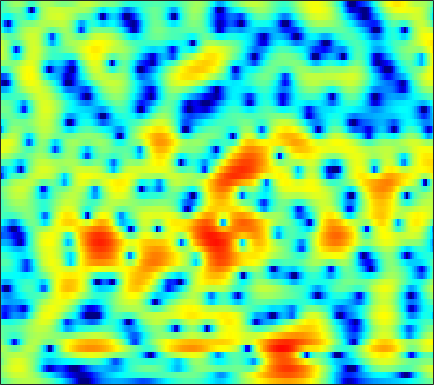

The table this chart was drawn from, first rows:
-1.6784, -1.198, -0.60687, -0.076003, 0.28021, 0.70017, 1.0554, 1.2781, 1.5191, 1.6984, 1.8159, 1.8615, 1.866, 1.8074, 1.7217, 1.5525, 1.3214, 1.1078, 0.77024, 0.37488, -0.080288, -0.4605, -1.0184, -1.6363
-0.2462, 0.2974, 0.9406, 1.49, 1.838, 2.219, 2.503, 2.651, 2.76, 2.769, 2.677, 2.542, 2.271, 1.899, 1.555, 1.012, 0.378, -0.1525, -0.9273, -1.769, -2.665, -3.364, -4.322, -5.303
0.3651, 1.045, 1.845, 2.514, 2.929, 3.36, 3.647, 3.767, 3.794, 3.667, 3.379, 3.054, 2.46, 1.671, 0.937, -0.2506, -1.714, -3.027, -5.128, -7.734, -10.96, -13.73, -16.68, -16.33
-0.8192, 0.1045, 1.122, 1.927, 2.407, 2.895, 3.216, 3.35, 3.391, 3.28, 3.016, 2.718, 2.182, 1.484, 0.8558, -0.1208, -1.249, -2.184, -3.508, -4.826, -5.984, -6.619, -7.051, -7.021
0.183, 0.5924, 1.05, 1.412, 1.629, 1.855, 2.018, 2.099, 2.149, 2.129, 2.021, 1.87, 1.563, 1.124, 0.7105, 0.05219, -0.7236, -1.361, -2.248, -3.108, -3.859, -4.28, -4.573, -4.518
1.725, 1.445, 0.9155, 0.2509, -0.2746, -0.8522, -1.075, -0.9314, -0.3883, 0.3628, 1.092, 1.533, 1.927, 2.052, 1.963, 1.586, 0.8822, 0.1203, -1.286, -3.302, -6.331, -9.864, -20.36, -17.19
0.05105, -0.6563, -1.995, -3.967, -6.071, -10.17, -14.85, -12.78, -7.719, -4.285, -1.985, -0.7497, 0.4415, 1.226, 1.593, 1.821, 1.775, 1.589, 1.175, 0.6311, 0.06796, -0.2761, -0.5339, -0.4748
-0.9216, -1.199, -1.633, -2.11, -2.444, -2.768, -2.845, -2.701, -2.266, -1.635, -0.9318, -0.4117, 0.228, 0.7675, 1.09, 1.401, 1.584, 1.642, 1.63, 1.536, 1.378, 1.234, 1.012, 0.779
-1.137, -1.285, -1.467, -1.593, -1.632, -1.607, -1.484, -1.333, -1.053, -0.6835, -0.2413, 0.1231, 0.6175, 1.086, 1.403, 1.768, 2.06, 2.218, 2.33, 2.318, 2.16, 1.935, 1.496, 0.8878
-3.05, -3.421, -3.761, -3.886, -3.839, -3.666, -3.41, -3.183, -2.824, -2.376, -1.823, -1.319, -0.5593, 0.2504, 0.8618, 1.638, 2.329, 2.757, 3.183, 3.425, 3.461, 3.344, 2.985, 2.361
-11.11, -13.38, -13.99, -12.03, -10.55, -9.241, -8.616, -8.534, -8.83, -9.325, -9.382, -8.606, -6.617, -4.277, -2.608, -0.6662, 0.9152, 1.868, 2.861, 3.58, 4.051, 4.244, 4.285, 4.066
-10.91, -12.32, -12.94, -12.16, -11.34, -10.59, -10.4, -10.7, -11.8, -13.79, -15.86, -15.19, -11.35, -7.615, -5.333, -2.882, -0.985, 0.1576, 1.405, 2.371, 3.104, 3.513, 3.885, 4.073
-6.819, -7.418, -7.974, -8.248, -8.314, -8.211, -8.028, -7.911, -7.761, -7.472, -6.97, -6.463, -5.609, -4.546, -3.662, -2.537, -1.521, -0.8229, 0.05456, 0.8558, 1.566, 2.04, 2.615, 3.131
-7.447, -8.341, -9.073, -9.162, -8.851, -8.09, -7.188, -6.505, -5.659, -4.911, -4.264, -3.826, -3.307, -2.877, -2.625, -2.397, -2.245, -2.134, -1.947, -1.608, -0.9983, -0.3606, 0.6582, 1.74
-10.93, -15.08, -28.43, -19.55, -13.83, -9.715, -7.224, -5.851, -4.419, -3.403, -2.741, -2.391, -2.102, -2.076, -2.286, -2.877, -3.881, -5.042, -7.459, -10.66, -10.81, -7.696, -3.585, -0.4962
-6.704, -7.495, -8.067, -7.928, -7.422, -6.463, -5.443, -4.758, -4.046, -3.501, -3.079, -2.863, -2.73, -2.745, -2.856, -3.178, -3.83, -4.534, -5.595, -6.461, -6.101, -4.765, -2.401, -0.1589
-4.429, -4.429, -4.475, -4.497, -4.493, -4.527, -4.558, -4.618, -4.8, -5.035, -5.176, -5.213, -5.124, -4.808, -4.412, -3.832, -3.276, -2.833, -2.174, -1.507, -0.7497, -0.08033, 0.8787, 1.81
-2.89, -2.716, -2.7, -2.845, -3.038, -3.498, -4.202, -4.914, -6.118, -7.777, -9.98, -11.7, -12.5, -10.45, -8.266, -5.704, -3.561, -2.211, -0.761, 0.4334, 1.444, 2.078, 2.768, 3.323
-1.707, -1.683, -1.757, -2.016, -2.343, -2.897, -3.708, -4.488, -5.756, -7.496, -9.737, -11.4, -12.22, -9.998, -7.596, -4.795, -2.445, -0.9701, 0.5822, 1.818, 2.79, 3.336, 3.832, 4.102
-2.373, -2.517, -2.747, -3.082, -3.419, -3.882, -4.349, -4.728, -5.241, -5.556, -5.639, -5.572, -5.047, -4.126, -3.278, -1.988, -0.6064, 0.3133, 1.427, 2.394, 3.101, 3.486, 3.811, 3.846
-4.41, -4.589, -4.973, -5.415, -5.788, -6.438, -7.041, -7.415, -7.735, -7.545, -6.872, -6.151, -4.893, -3.491, -2.459, -1.062, 0.2372, 1.071, 2.065, 2.888, 3.468, 3.759, 3.954, 3.878
-7.571, -7.509, -7.75, -8.26, -8.848, -10.14, -12.03, -13.76, -16.57, -17.59, -14.02, -10.72, -7.169, -4.452, -2.744, -0.7911, 0.6949, 1.675, 2.786, 3.562, 4.155, 4.438, 4.572, 4.502
-10.99, -10.5, -10.4, -11.15, -11.99, -13.11, -14.46, -15.27, -16.19, -15.63, -12.84, -10.32, -7.028, -4.348, -2.673, -0.8184, 0.568, 1.454, 2.413, 3.107, 3.667, 3.984, 4.239, 4.341
-9.03, -9.443, -10.66, -12.91, -15.57, -20.7, -21.88, -18.14, -13.78, -10.5, -8.179, -6.376, -4.479, -2.886, -1.847, -0.8942, -0.1186, 0.2829, 0.5353, 0.8781, 1.208, 1.542, 2.176, 2.776
-4.472, -5.021, -6.142, -7.415, -8.663, -9.797, -9.885, -8.81, -7.054, -5.152, -3.614, -2.587, -1.535, -0.8429, -0.5492, -0.5742, -0.9445, -1.591, -2.986, -4.676, -5.91, -5.391, -3.002, -0.454
-2.196, -2.268, -2.39, -2.491, -2.558, -2.517, -2.302, -2.12, -1.558, -1.056, -0.4858, -0.19, 0.02514, 0.05999, -0.1482, -0.6109, -1.637, -2.707, -4.654, -7.704, -10.31, -9.644, -5.778, -2.571
-2.486, -2.01, -1.447, -1.057, -0.7584, -0.4737, -0.1806, 0.01563, 0.2302, 0.3953, 0.4707, 0.4547, 0.3297, 0.05434, -0.2385, -0.7696, -1.423, -1.946, -2.668, -3.126, -3.256, -3.024, -2.312, -1.277
-2.546, -1.724, -0.8702, -0.1856, 0.2151, 0.6615, 0.9746, 1.19, 1.301, 1.345, 1.216, 1.06, 0.7363, 0.2461, -0.1868, -0.9289, -1.605, -2.183, -2.772, -3.1, -3.13, -2.857, -2.333, -1.5
-1.385, -0.654, 0.1101, 0.8214, 1.229, 1.714, 2.042, 2.221, 2.341, 2.325, 2.15, 1.91, 1.397, 0.6651, -0.05997, -1.281, -2.813, -4.183, -6.024, -7.466, -7.355, -6.376, -4.666, -3.082
-0.6315, -0.1701, 0.4752, 1.085, 1.524, 2.018, 2.443, 2.622, 2.844, 2.873, 2.813, 2.611, 2.163, 1.465, 0.7107, -0.6151, -2.689, -4.644, -8.921, -14.96, -13.86, -9.437, -5.667, -3.422
-2.727, -2.35, -1.483, -0.6331, 0.0006752, 0.6875, 1.211, 1.54, 1.83, 2.08, 2.24, 2.336, 2.39, 2.268, 2.06, 1.548, 0.8708, 0.1885, -0.6129, -1.286, -1.38, -1.202, -0.8029, -0.5271
-13.2, -10.51, -6.906, -4.443, -3.318, -2.445, -2.181, -2.116, -2.211, -1.968, -1.355, -0.6143, 0.4341, 1.356, 1.904, 2.402, 2.711, 2.787, 2.841, 2.783, 2.706, 2.586, 2.384, 1.973
-9.306, -8.518, -6.589, -5.249, -4.75, -4.879, -6.006, -7.775, -11.94, -17.41, -11.3, -7.103, -3.537, -1.124, 0.1741, 1.439, 2.276, 2.742, 3.103, 3.312, 3.313, 3.236, 3.049, 2.715
-1.943, -2, -2.087, -2.237, -2.484, -3.136, -4.138, -5.227, -6.574, -7.158, -6.29, -4.827, -3.008, -1.327, -0.3459, 0.7741, 1.501, 1.976, 2.287, 2.471, 2.436, 2.339, 2.091, 1.815
1.785, 1.619, 1.313, 0.974, 0.656, 0.1585, -0.3824, -0.7944, -1.311, -1.625, -1.637, -1.526, -1.142, -0.6466, -0.2107, 0.3092, 0.831, 1.044, 1.257, 1.159, 0.8797, 0.4912, -0.2126, -0.9504
3.872, 3.686, 3.459, 3.164, 2.884, 2.448, 1.865, 1.39, 0.647, -0.1811, -0.9875, -1.588, -2.052, -2.128, -1.811, -1.186, -0.409, -0.02088, 0.3266, 0.2132, -0.4022, -1.26, -3.07, -5.904
3.648, 3.649, 3.679, 3.643, 3.539, 3.236, 2.687, 2.093, 0.9849, -0.5826, -2.932, -5.241, -9.697, -11.7, -8.737, -4.671, -2.166, -0.7977, 0.155, 0.5498, 0.2674, -0.3508, -1.634, -3.646
-0.9405, -0.1685, 0.7934, 1.567, 1.949, 2.144, 2.031, 1.682, 0.8811, -0.3202, -2.012, -3.553, -5.544, -6.185, -5.167, -3.06, -1.176, -0.05832, 0.9255, 1.457, 1.601, 1.471, 1.065, 0.4905
-9.444, -5.876, -2.998, -1.218, -0.3566, 0.3589, 0.6714, 0.6946, 0.5325, 0.1683, -0.214, -0.4992, -0.7058, -0.6211, -0.382, 0.183, 0.8399, 1.274, 1.815, 2.111, 2.231, 2.19, 1.916, 1.521
-4.927, -3.932, -2.648, -1.652, -1.105, -0.6265, -0.4277, -0.3814, -0.4188, -0.5292, -0.5437, -0.4921, -0.2936, 0.08491, 0.4265, 0.9781, 1.525, 1.873, 2.294, 2.534, 2.607, 2.546, 2.26, 1.789
-1.513, -1.35, -1.097, -0.9688, -0.9519, -1.116, -1.49, -1.868, -2.492, -3.034, -3.329, -3.186, -2.553, -1.552, -0.6973, 0.363, 1.312, 1.902, 2.489, 2.897, 3.052, 3.019, 2.806, 2.331
-0.2776, -0.3074, -0.4397, -0.6795, -0.9991, -1.658, -2.644, -3.744, -5.843, -8.96, -13.09, -13.42, -8.858, -4.958, -2.797, -0.6523, 0.9099, 1.796, 2.628, 3.16, 3.417, 3.438, 3.273, 2.882
-0.8059, -0.8671, -1.03, -1.254, -1.516, -2.012, -2.768, -3.6, -5.022, -6.869, -8.463, -8.316, -6.237, -3.657, -1.954, -0.09355, 1.253, 2.036, 2.766, 3.165, 3.334, 3.31, 3.067, 2.666
-3.111, -3.181, -3.117, -2.983, -2.814, -2.573, -2.409, -2.287, -2.186, -2.062, -1.78, -1.417, -0.7009, 0.1575, 0.8295, 1.636, 2.296, 2.643, 2.942, 3.027, 2.898, 2.681, 2.236, 1.63
-7.854, -8.033, -7.729, -6.784, -5.751, -4.259, -2.821, -1.851, -0.7788, 0.149, 0.9529, 1.451, 2.058, 2.574, 2.87, 3.144, 3.289, 3.255, 3.076, 2.758, 2.254, 1.764, 1.029, 0.1185
-15.48, -17.53, -22.33, -15.51, -10.79, -6.376, -3.316, -1.609, 0.1954, 1.558, 2.574, 3.171, 3.72, 4.048, 4.14, 4.073, 3.753, 3.398, 2.714, 1.833, 0.8542, 0.07416, -1.009, -2.122
-11.56, -11.41, -10.77, -8.713, -6.591, -3.861, -1.527, -0.06019, 1.537, 2.751, 3.665, 4.183, 4.601, 4.722, 4.633, 4.235, 3.478, 2.685, 1.313, -0.4595, -2.507, -3.95, -5.594, -6.449
-3.2, -3.13, -2.719, -2.056, -1.449, -0.4995, 0.5204, 1.245, 2.175, 3.015, 3.704, 4.069, 4.4, 4.444, 4.266, 3.692, 2.731, 1.653, -0.3503, -3.177, -7.384, -12.51, -29.87, -15.52
1.003, 0.7199, 0.4269, 0.1845, 0.02559, -0.07299, 0.01397, 0.216, 0.7276, 1.468, 2.239, 2.728, 3.275, 3.551, 3.526, 3.178, 2.477, 1.699, 0.2266, -1.641, -3.747, -5.251, -6.767, -7.165
2.66, 2.137, 1.192, -0.01618, -1.091, -2.767, -4.54, -5.262, -4.587, -2.598, -0.57, 0.6965, 1.941, 2.754, 3.061, 3.153, 2.873, 2.468, 1.691, 0.7333, -0.3106, -1.028, -1.859, -2.413
3.026, 2.337, 1.15, -0.4468, -2.03, -4.997, -9.764, -14.55, -11.23, -5.601, -2.104, -0.3006, 1.338, 2.379, 2.864, 3.13, 3.011, 2.674, 2.056, 1.219, 0.2296, -0.6066, -1.51, -2.113
2.501, 1.877, 0.9812, 0.01956, -0.7194, -1.686, -2.411, -2.545, -2.141, -1.145, 0.05529, 0.9244, 1.902, 2.57, 2.876, 2.977, 2.759, 2.376, 1.515, 0.2408, -1.466, -3.07, -5.582, -7.801
0.7761, 0.1543, -0.6312, -1.208, -1.433, -1.422, -1.095, -0.7242, -0.08852, 0.6059, 1.317, 1.817, 2.378, 2.767, 2.905, 2.909, 2.655, 2.302, 1.464, 0.1844, -1.7, -3.577, -7.103, -11.51
-2.676, -4.211, -6.306, -7.459, -7.026, -5.283, -3.424, -2.266, -0.953, 0.06116, 0.8405, 1.277, 1.719, 2.038, 2.191, 2.297, 2.256, 2.094, 1.777, 1.275, 0.5919, -0.005359, -0.7609, -1.245
-4.969, -7.365, -12.21, -17.47, -13.73, -8.472, -5.262, -3.626, -2.148, -1.202, -0.6651, -0.4494, -0.302, -0.1976, -0.05657, 0.1996, 0.5598, 0.829, 1.196, 1.477, 1.669, 1.746, 1.797, 1.856
-3.342, -3.881, -4.539, -4.752, -4.525, -3.782, -2.882, -2.299, -1.841, -1.767, -2.139, -2.689, -3.755, -4.888, -5.306, -4.701, -3.136, -1.822, -0.3661, 0.7641, 1.591, 2.06, 2.509, 2.809
-2.296, -2.044, -1.706, -1.357, -1.068, -0.7177, -0.472, -0.402, -0.5227, -1.046, -2.112, -3.442, -6.347, -11.85, -21.12, -13.05, -6.412, -3.583, -1.148, 0.4418, 1.462, 1.984, 2.433, 2.668
-2.782, -2.062, -1.236, -0.5542, -0.1072, 0.3898, 0.753, 0.9102, 0.951, 0.7271, 0.2107, -0.3552, -1.304, -2.199, -2.549, -2.274, -1.365, -0.535, 0.3961, 1.049, 1.403, 1.462, 1.365, 1.112
